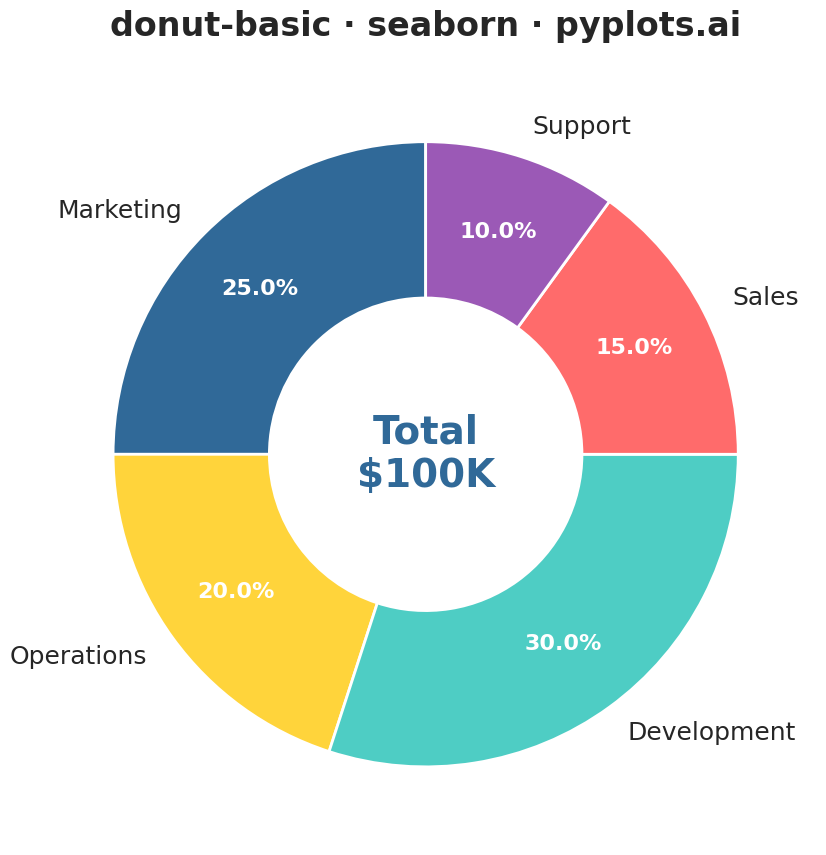

Source code (Python):
""" pyplots.ai
donut-basic: Basic Donut Chart
Library: seaborn 0.13.2 | Python 3.13.11
Quality: 92/100 | Created: 2025-12-14
"""

import matplotlib.pyplot as plt
import seaborn as sns


# Set seaborn style for clean aesthetics
sns.set_style("whitegrid")
sns.set_context("talk", font_scale=1.2)

# Data - budget allocation example
categories = ["Marketing", "Operations", "Development", "Sales", "Support"]
values = [25, 20, 30, 15, 10]
total = sum(values)

# Colors using Python Blue as primary, then colorblind-safe palette
colors = ["#306998", "#FFD43B", "#4ECDC4", "#FF6B6B", "#9B59B6"]

# Create figure
fig, ax = plt.subplots(figsize=(16, 9))

# Create pie chart with hole in center for donut effect
wedges, texts, autotexts = ax.pie(
    values,
    labels=categories,
    colors=colors,
    autopct=lambda pct: f"{pct:.1f}%",
    startangle=90,
    pctdistance=0.75,
    wedgeprops={"width": 0.5, "edgecolor": "white", "linewidth": 2},
    textprops={"fontsize": 18},
)

# Style percentage labels
for autotext in autotexts:
    autotext.set_fontsize(16)
    autotext.set_fontweight("bold")
    autotext.set_color("white")

# Add center text with total
ax.text(0, 0, f"Total\n${total}K", ha="center", va="center", fontsize=28, fontweight="bold", color="#306998")

# Equal aspect ratio ensures circular shape
ax.set_aspect("equal")

# Title
ax.set_title("donut-basic · seaborn · pyplots.ai", fontsize=24, fontweight="bold", pad=20)

plt.tight_layout()
plt.savefig("plot.png", dpi=300, bbox_inches="tight")
